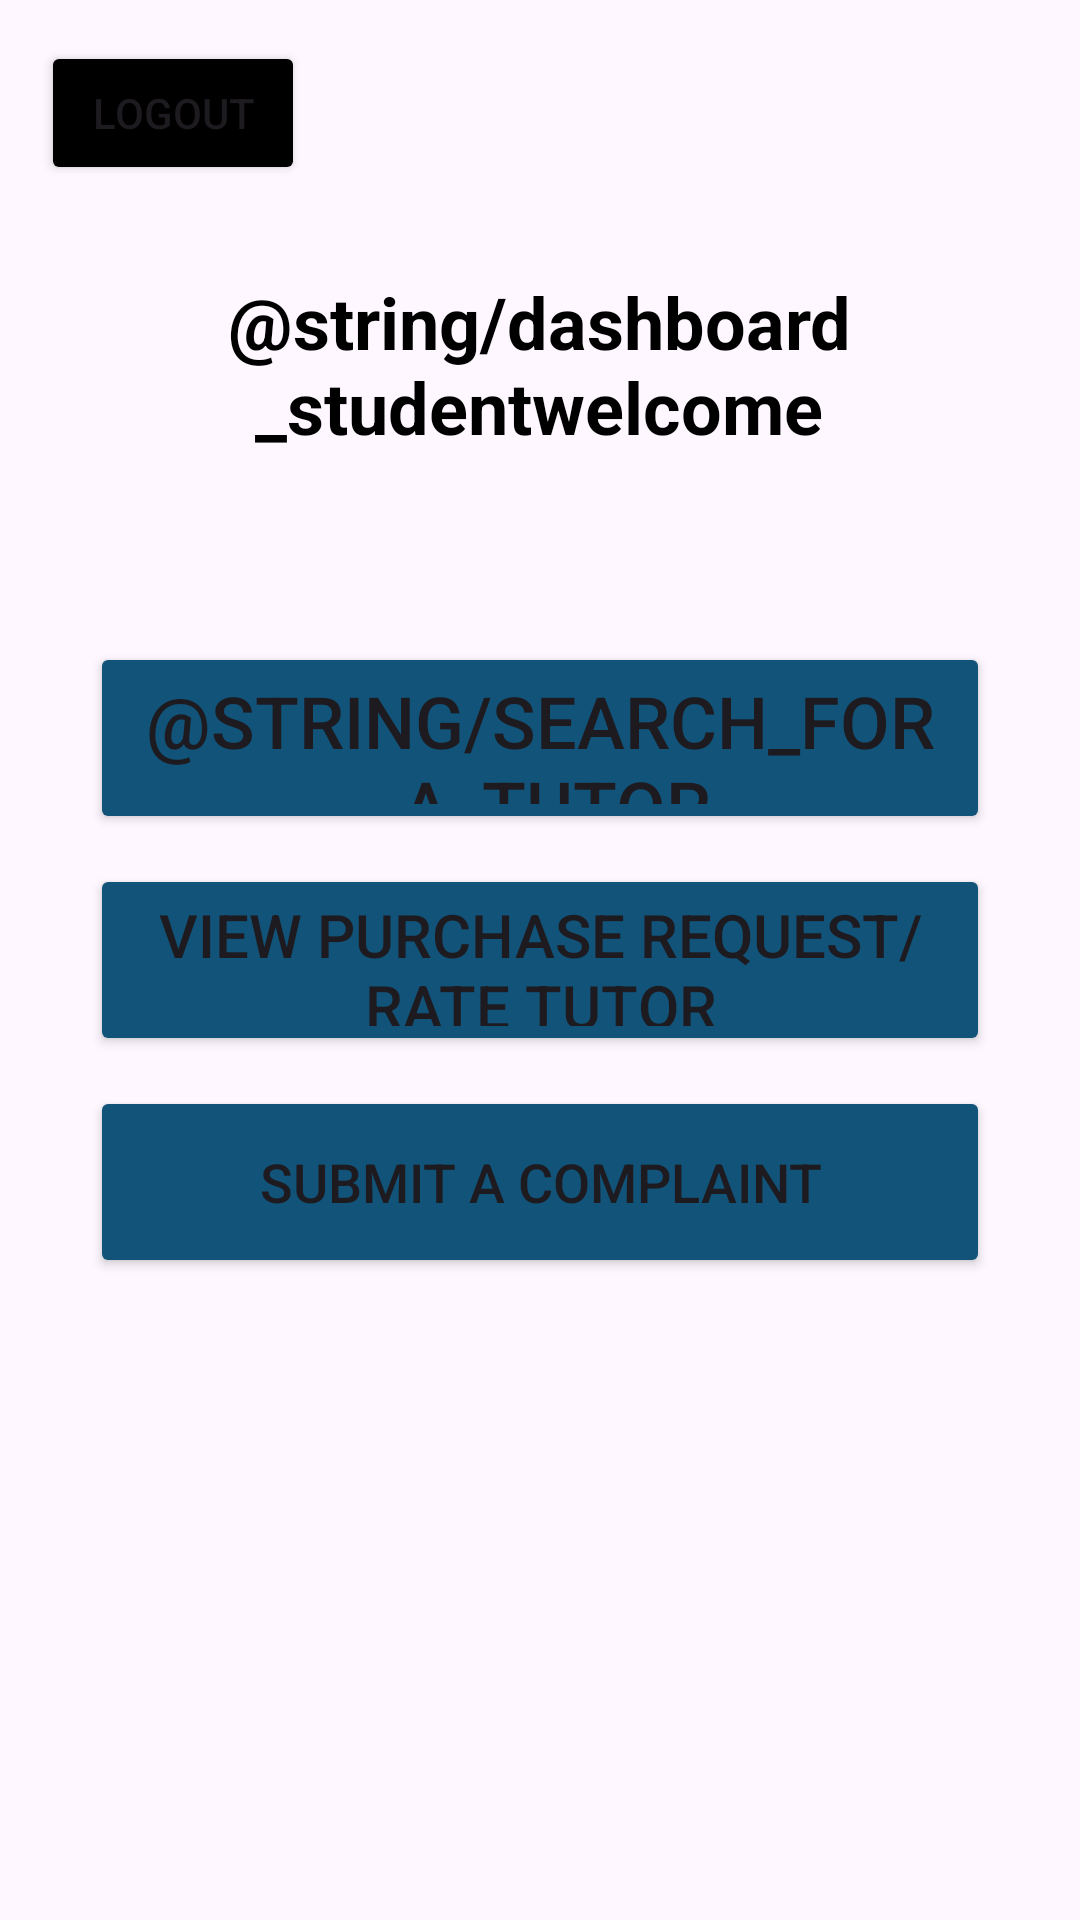

This screen was rendered from an Android layout file. Write that file and the resources it references.
<!-- AndroidManifest.xml: activity theme Theme.Material3.DayNight -->
<!-- res/layout/activity_main.xml -->
<?xml version="1.0" encoding="utf-8"?>
<androidx.constraintlayout.widget.ConstraintLayout xmlns:android="http://schemas.android.com/apk/res/android"
    xmlns:app="http://schemas.android.com/apk/res-auto"
    xmlns:tools="http://schemas.android.com/tools"
    android:layout_width="match_parent"
    android:layout_height="match_parent"
    android:layout_gravity="center"
    tools:context=".MainActivity">

    <Button
        android:id="@+id/logoutbtn"
        android:layout_width="wrap_content"
        android:layout_height="wrap_content"
        android:backgroundTint="#000000"
        android:text="@string/logout"
        app:layout_constraintBottom_toBottomOf="parent"
        app:layout_constraintEnd_toEndOf="parent"
        app:layout_constraintHorizontal_bias="0.05"
        app:layout_constraintStart_toStartOf="parent"
        app:layout_constraintTop_toTopOf="parent"
        app:layout_constraintVertical_bias="0.023" />

    <LinearLayout
        android:id="@+id/linearLayout"
        android:layout_width="300dp"
        android:layout_height="wrap_content"
        android:orientation="vertical"
        app:layout_constraintBottom_toBottomOf="parent"
        app:layout_constraintEnd_toEndOf="parent"
        app:layout_constraintStart_toStartOf="parent"
        app:layout_constraintTop_toTopOf="parent">

        <Button
            android:id="@+id/search_button"
            android:layout_width="match_parent"
            android:layout_height="64dp"
            android:backgroundTint="#125379"
            android:layout_marginBottom="10dp"
            android:text="@string/search_for_a_tutor"
            android:textSize="24sp" />

        <Button
            android:id="@+id/view_purchase_requests_button"
            android:layout_width="match_parent"
            android:layout_height="64dp"
            android:layout_marginBottom="10dp"
            android:backgroundTint="#125379"
            android:text="View Purchase Request/Rate Tutor"
            android:textSize="20sp" />
        />

        <Button
            android:id="@+id/complaint"
            android:layout_width="match_parent"
            android:layout_height="64dp"
            android:backgroundTint="#125379"
            android:text="Submit a Complaint"
            android:textSize="18sp" />
    </LinearLayout>

    <TextView
        android:id="@+id/student_welcome"
        android:layout_width="302dp"
        android:layout_height="100dp"
        android:text="@string/dashboard_studentwelcome"
        android:textStyle="bold"
        android:textColor="@color/black"
        android:textSize="24sp"
        android:gravity="center"
        app:layout_constraintBottom_toBottomOf="parent"
        app:layout_constraintEnd_toEndOf="parent"
        app:layout_constraintHorizontal_bias="0.495"
        app:layout_constraintStart_toStartOf="parent"
        app:layout_constraintTop_toTopOf="parent"
        app:layout_constraintVertical_bias="0.132" />

</androidx.constraintlayout.widget.ConstraintLayout>
<!-- resources referenced by this layout -->
<resources>
  <string name="logout">Logout</string>
  <style name="Theme.Material3.DayNight" parent="Base.Theme.Material3.DayNight" />
  <style name="Base.Theme.Material3.DayNight" parent="Theme.Material3.DayNight.NoActionBar">
          
          
      </style>
  <!-- not gathered from this repository: default colours our renderer supplied (Android Studio template values) -->
  <color name="black">#FF000000</color>
</resources>
